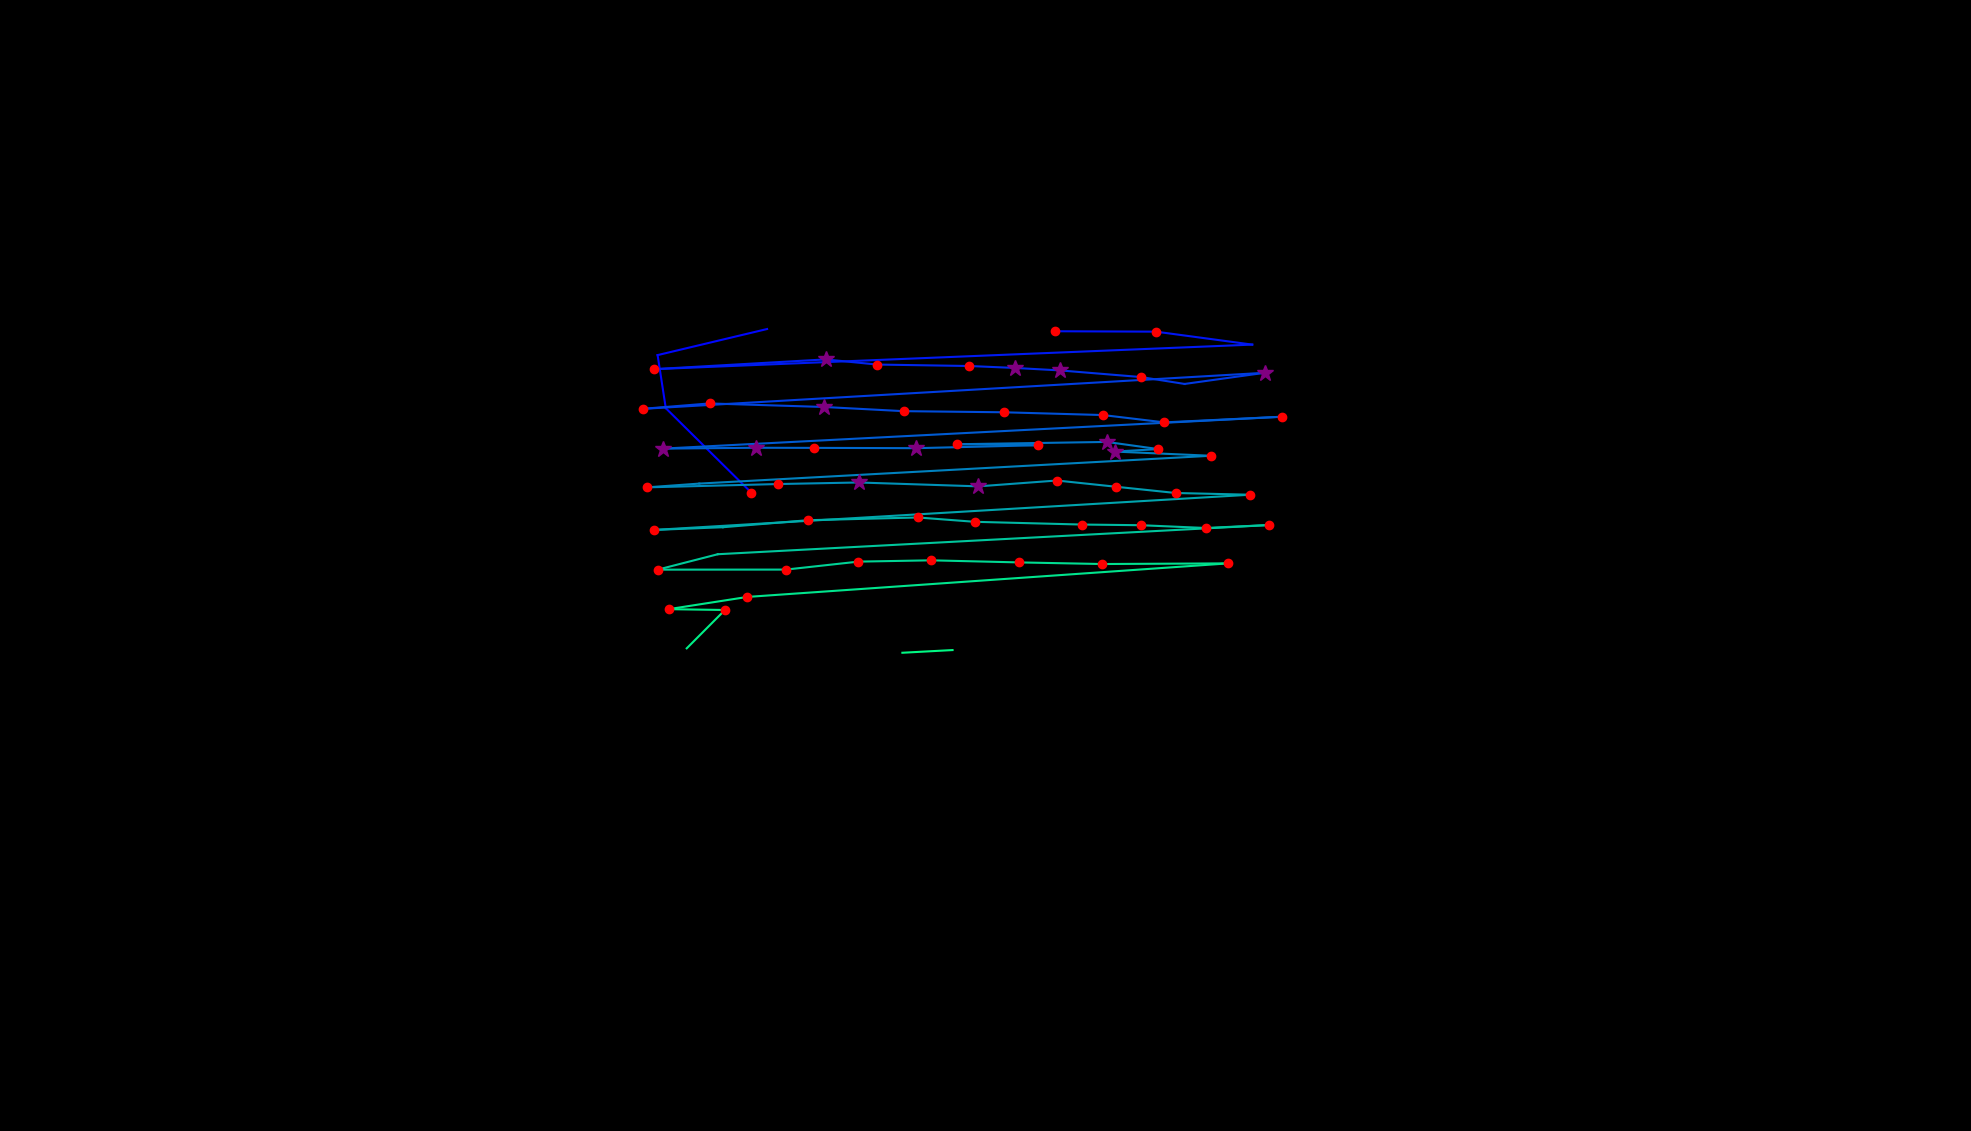

Source data for this figure (header and first rows):
, fixation_id, timestamp, avg_gaze_x, avg_gaze_y, duration
0, 313.0, 87275, 975.8, 828.9, 120.5
1, 314.0, 87492, 864.7, 938.7, 108.4
2, 315.0, 87624, 854, 1008, 48.2
3, 316.0, 87901, 996.2, 1042, 48.2
4, 318.0, 88552, 1246, 1041, 0.0
5, 320.0, 89287, 1370, 1039, 156.6
6, 321.0, 89648, 1501, 1038, 204.8
7, 322.0, 90094, 1626, 1021, 96.4
8, 323.0, 90371, 849.8, 989.4, 216.9
9, 324.0, 90829, 1072, 1002, 289.2
10, 325.0, 91203, 1139, 995.4, 192.8
11, 326.0, 91420, 1259, 993.5, 204.8
12, 327.0, 91649, 1318, 991, 277.1
13, 328.0, 91950, 1376, 987.8, 301.2
14, 329.0, 92275, 1482, 979.2, 216.9
15, 330.0, 92516, 1538, 970.2, 108.4
16, 331.0, 92769, 1643, 984.7, 337.4
17, 332.0, 93312, 835.1, 937.9, 204.8
18, 333.0, 93540, 921.5, 944.9, 216.9
19, 334.0, 93794, 1071, 940.3, 277.1
20, 335.0, 94095, 1173, 934.9, 180.7
21, 336.0, 94336, 1304, 933.4, 144.6
22, 337.0, 94625, 1432, 929.8, 132.5
23, 338.0, 94818, 1512, 920.3, 204.8
24, 339.0, 95095, 1665, 927.6, 156.6
25, 340.0, 95505, 861, 886.2, 337.4
26, 341.0, 95866, 982, 887.3, 277.1
27, 342.0, 96167, 1057, 887.2, 168.7
28, 343.0, 96505, 1190, 886.8, 265.1
29, 344.0, 96806, 1349, 890.6, 241
30, 345.0, 97228, 1243, 891.9, 144.6
31, 346.0, 97481, 1437, 894.9, 277.1
32, 347.0, 97782, 1504, 885.6, 180.7
33, 348.0, 97987, 1448, 882.4, 289.2
34, 349.0, 98300, 1573, 876.9, 168.7
35, 350.0, 98541, 908.2, 840.8, 96.4
36, 351.0, 98662, 840.2, 835.9, 132.5
37, 352.0, 98903, 1011, 840.2, 204.8
38, 353.0, 99131, 1115, 842.2, 253
39, 354.0, 99481, 1271, 837.2, 337.4
40, 355.0, 99975, 1373, 844.8, 192.8
41, 356.0, 100204, 1449, 836.7, 204.8
42, 357.0, 100433, 1527, 828.6, 228.9
43, 358.0, 100710, 1624, 826.3, 204.8
44, 359.0, 101096, 849.5, 780.6, 228.9
45, 360.0, 101349, 938.8, 784.1, 96.4
46, 361.0, 101662, 1049, 793.2, 228.9
47, 362.0, 101975, 1192, 796.8, 204.8
48, 363.0, 102204, 1266, 791.2, 192.8
49, 364.0, 102445, 1405, 787.6, 216.9
50, 365.0, 102686, 1482, 786.7, 120.5
51, 366.0, 102831, 1566, 783.1, 144.6
52, 367.0, 103035, 1648, 787, 144.6
53, 368.0, 103252, 932.3, 749.1, 96.4
54, 369.0, 103373, 854.3, 729, 180.7
55, 370.0, 103662, 1021, 729.1, 192.8
56, 371.0, 103963, 1115, 739.5, 216.9
57, 372.0, 104240, 1209, 741.1, 168.7
58, 373.0, 104445, 1323, 738.4, 204.8
59, 374.0, 104674, 1431, 736.3, 216.9
... 7 more rows
